Run: headless pygame with SDL's dummy video driver; simulated clock (each Clock.tick advances the game by its frame time, no real sleeping); random seed 0; keys injected as events and as key.get_pressed() state; no mouse input.
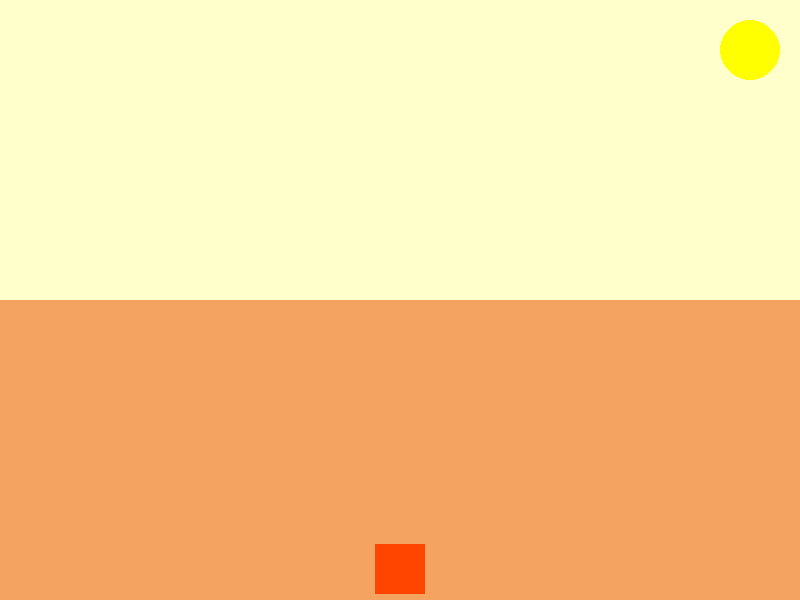
Frame 1 of 4 · flips 1–60 · no input
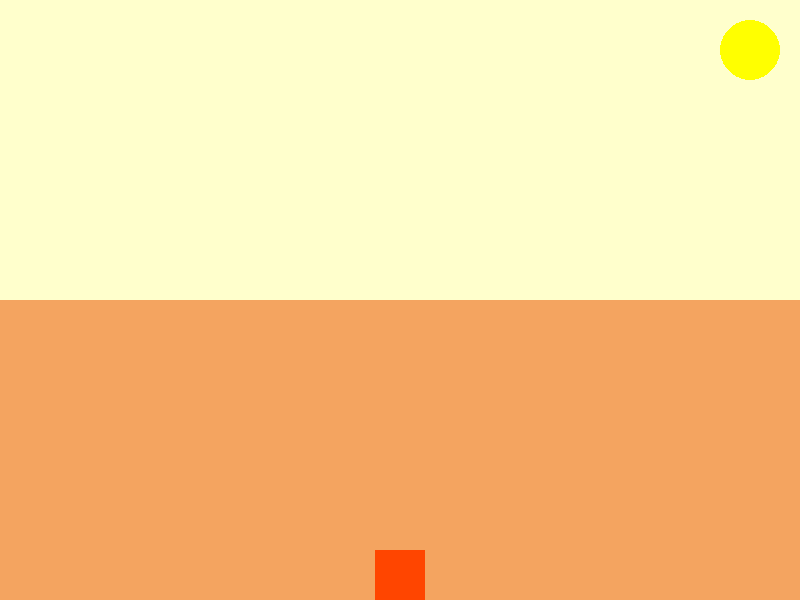
Frame 2 of 4 · flips 61–180 · tapped SPACE, RETURN · held RIGHT (→), D
Frame 3 of 4 · flips 181–300 · held DOWN (↓), S · screen unchanged from frame 2, image omitted
Frame 4 of 4 · flips 301–420 · held LEFT (←), A, UP (↑), W · screen unchanged from frame 3, image omitted

The pygame program that drew these frames:

import pygame
import sys
import random

pygame.init()

# Set up display
width, height = 800, 600
screen = pygame.display.set_mode((width, height))
pygame.display.set_caption("Qatar World Cup Visualizer")

# Set up colors
background_color = (255, 255, 204)  # Light Yellow
desert_color = (244, 164, 96)        # Sandy Brown
mascot_color = (255, 69, 0)          # Red-Orange

# Set up mascot variables
mascot_size = 50
mascot_jump = 0
mascot_y = height - mascot_size

# Main loop
clock = pygame.time.Clock()

while True:
    for event in pygame.event.get():
        if event.type == pygame.QUIT:
            pygame.quit()
            sys.exit()

    # Update mascot jump
    if random.randint(0, 100) == 0:
        mascot_jump = 10

    mascot_jump = max(0, mascot_jump - 1)

    # Draw the scene
    screen.fill(background_color)

    # Draw desert
    pygame.draw.rect(screen, desert_color, (0, height // 2, width, height // 2))

    # Draw sun
    pygame.draw.circle(screen, (255, 255, 0), (width - 50, 50), 30)

    # Draw World Cup mascot (simplified representation)
    pygame.draw.rect(screen, mascot_color, (width // 2 - mascot_size // 2, mascot_y - mascot_jump, mascot_size, mascot_size))

    pygame.display.flip()
    clock.tick(60)
